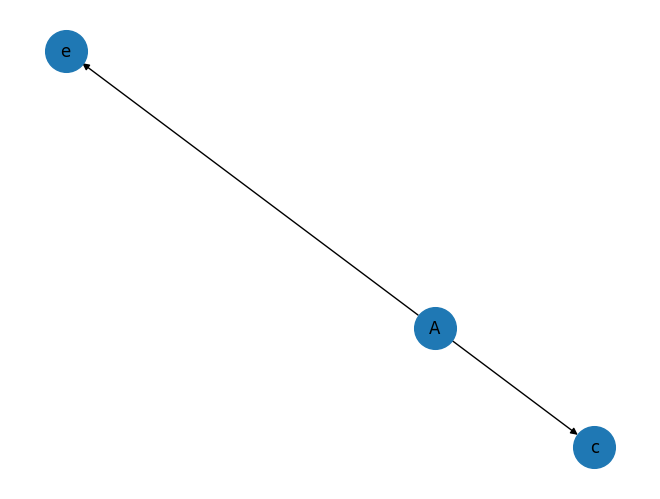

This figure's Python source:
# coding=utf-8
import networkx as nx
import matplotlib.pyplot as plt

plt.rcParams['font.sans-serif']=['SimHei'] #用来正常显示中文标签
plt.rcParams['axes.unicode_minus']=False #用来正常显示负号

colors = ['red', 'yellow', 'yellow', 'yellow']
#有向图
DG = nx.DiGraph()
#一次性添加多节点，输入的格式为列表
# nodes = '磁悬浮列车/上海宾家国际青年旅舍/苏州/南京路步行街/豫园/南园/上海环球金融中心/外滩'.split('/')
# DG.add_nodes_from(nodes)
#添加边，数据格式为列表
# for i in range( len( nodes )-1 ):
#     DG.add_edge( 'A', )
    # DG.add_weighted_edges_from([('田子坊', '迪士尼',5), ('田子坊', '城隍庙',4.5), ('田子坊', '外滩',3)])
# DG.add_edges_from()
#作图，设置节点名显示,节点大小，节点颜色
DG.add_edge('A','c',weight=0.6)
DG.add_edge('A','e',weight=0.1)
nx.draw(DG,pos=nx.spring_layout(DG),with_labels=True, node_size=900)#, node_color = colors
plt.show()
